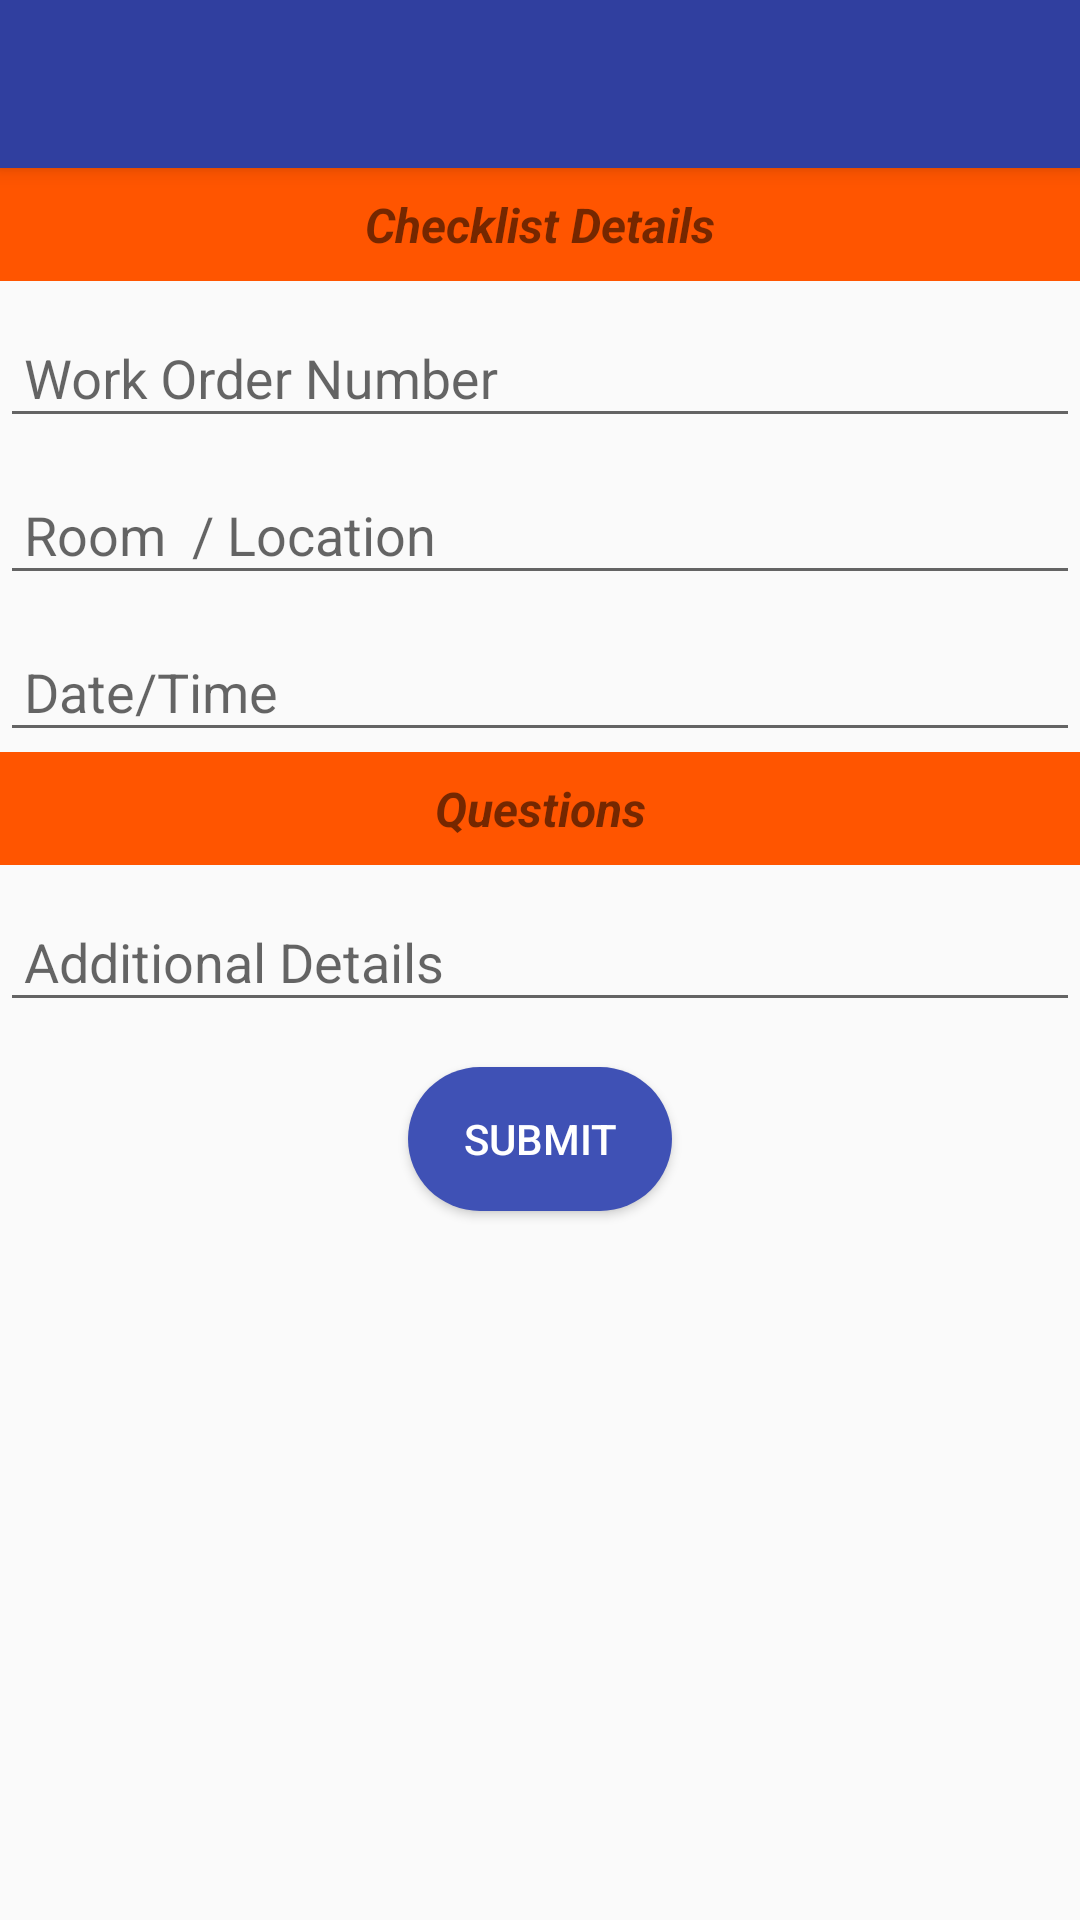

Android layout source for this screen:
<!-- AndroidManifest.xml: application theme AppTheme -->
<!-- res/layout/display_checklists.xml -->
<?xml version="1.0" encoding="utf-8"?>
<LinearLayout xmlns:android="http://schemas.android.com/apk/res/android"
    android:layout_width="match_parent"
    android:layout_height="match_parent"
    android:orientation="vertical"
    android:id="@+id/myChecklistsLayout"
    xmlns:app="http://schemas.android.com/apk/res-auto">

        <android.support.v7.widget.Toolbar
            android:id="@+id/my_toolbar"
            android:layout_width="match_parent"
            android:layout_height="?attr/actionBarSize"
            android:background="@color/colorPrimaryDark"
            android:elevation="4dp"
            app:titleTextColor="#fff"
            android:padding="0dp" />
        <android.support.v4.widget.NestedScrollView
            android:layout_width="match_parent"
            android:layout_height="wrap_content">

            <LinearLayout
                    android:layout_width="match_parent"
                    android:layout_height="wrap_content"
                    android:orientation="vertical">

                    <TextView
                        android:id="@+id/textView10"
                        android:layout_width="match_parent"
                        android:layout_height="wrap_content"
                        android:background="@color/colorAccent"
                        android:gravity="center"
                        android:padding="8dp"
                        android:text="Checklist Details"
                        android:textSize="16sp"
                        android:textStyle="bold|italic" />

                    <android.support.design.widget.TextInputLayout
                        android:layout_width="match_parent"
                        android:layout_height="wrap_content">
                    <EditText
                        android:id="@+id/etWorkOrder"
                        android:paddingLeft="8dp"
                        android:layout_width="match_parent"
                        android:layout_height="wrap_content"
                        android:hint="Work Order Number" />
                    </android.support.design.widget.TextInputLayout>

                    <android.support.design.widget.TextInputLayout
                        android:layout_width="match_parent"
                        android:layout_height="wrap_content">
                    <EditText
                        android:id="@+id/textView14"
                        android:paddingLeft="8dp"
                        android:layout_width="match_parent"
                        android:layout_height="wrap_content"
                        android:hint="Room  / Location" />
                    </android.support.design.widget.TextInputLayout>

                    <android.support.design.widget.TextInputLayout
                        android:layout_width="match_parent"
                        android:layout_height="wrap_content">
                    <EditText
                        android:id="@+id/tvdateTime"
                        android:paddingLeft="8dp"
                        android:layout_width="match_parent"
                        android:layout_height="wrap_content"
                        android:hint="Date/Time" />
                    </android.support.design.widget.TextInputLayout>


                    <TextView
                        android:layout_width="match_parent"
                        android:layout_height="wrap_content"
                        android:background="@color/colorAccent"
                        android:gravity="center"
                        android:padding="8dp"
                        android:text="Questions"
                        android:textSize="16sp"
                        android:textStyle="bold|italic" />

                    <android.support.v7.widget.RecyclerView
                        android:id="@+id/rc"
                        android:layout_width="match_parent"
                        android:layout_height="0dp"
                        android:layout_weight="1"/>

                    <android.support.design.widget.TextInputLayout
                        android:layout_width="match_parent"
                        android:layout_height="wrap_content">
                       <EditText
                           android:id="@+id/additionalDetails"
                            android:layout_width="match_parent"
                            android:layout_height="wrap_content"
                           android:paddingLeft="8dp"
                            android:hint="Additional Details"/>
                    </android.support.design.widget.TextInputLayout>

                    <Button
                        android:id="@+id/btnSubmit"
                        android:layout_width="wrap_content"
                        android:layout_height="wrap_content"
                        android:layout_gravity="center"
                        android:layout_margin="@dimen/text_size"
                        android:textColor="@android:color/white"
                        android:background="@drawable/orange_bluebutton"
                        android:text="Submit" />

                </LinearLayout>
        </android.support.v4.widget.NestedScrollView>
</LinearLayout>
<!-- resources referenced by this layout -->
<resources>
  <color name="colorAccent">#FF5500</color>
  <color name="colorPrimaryDark">#303F9F</color>
  <dimen name="text_size">15sp</dimen>
  <!-- drawable orange_bluebutton (drawable) -->
  <?xml version="1.0" encoding="utf-8"?>
  <selector xmlns:android="http://schemas.android.com/apk/res/android">
      <item android:state_pressed="true" android:drawable="@drawable/orange_rounded" />
      <item android:drawable="@drawable/blue_rounded" />
  </selector>
  <style name="AppTheme" parent="Theme.AppCompat.Light.NoActionBar">
          
          <item name="colorPrimary">@color/colorPrimary</item>
          <item name="colorPrimaryDark">@color/colorPrimaryDark</item>
          <item name="colorAccent">@color/colorAccent</item>
          <item name="android:datePickerDialogTheme">@style/MyDatePickerDialogTheme</item>
          <item name="actionMenuTextColor">@color/WHITE</item>
      </style>
  <!-- drawable orange_rounded (drawable) -->
  <?xml version="1.0" encoding="utf-8"?>
  <shape xmlns:android="http://schemas.android.com/apk/res/android"
      android:shape="rectangle" >
  
      <corners android:radius="60dp"/>
  
      <solid android:color="@color/FF5500" />
  
      <padding
          android:bottom="0dp"
          android:left="8dp"
          android:right="8dp"
          android:top="0dp" />
  
  </shape>
  <!-- drawable blue_rounded (drawable) -->
  <?xml version="1.0" encoding="utf-8"?>
  <shape xmlns:android="http://schemas.android.com/apk/res/android"
      android:shape="rectangle" >
  
      <corners android:radius="60dp"/>
  
      <solid android:color="@color/colorPrimary" />
  
      <padding
          android:bottom="0dp"
          android:left="0dp"
          android:right="0dp"
          android:top="0dp" />
  
  </shape>
  <color name="colorPrimary">#3F51B5</color>
  <style name="MyDatePickerDialogTheme" parent="Theme.AppCompat.DayNight.Dialog">
          
          <item name="android:colorAccent">@color/colorAccent</item>
          <item name="colorPrimary">@color/colorPrimary</item>
          <item name="colorPrimaryDark">@color/colorPrimaryDark</item>
      </style>
  <color name="WHITE">#FFFFFF</color>
  <color name="FF5500">#FF5500</color>
</resources>
